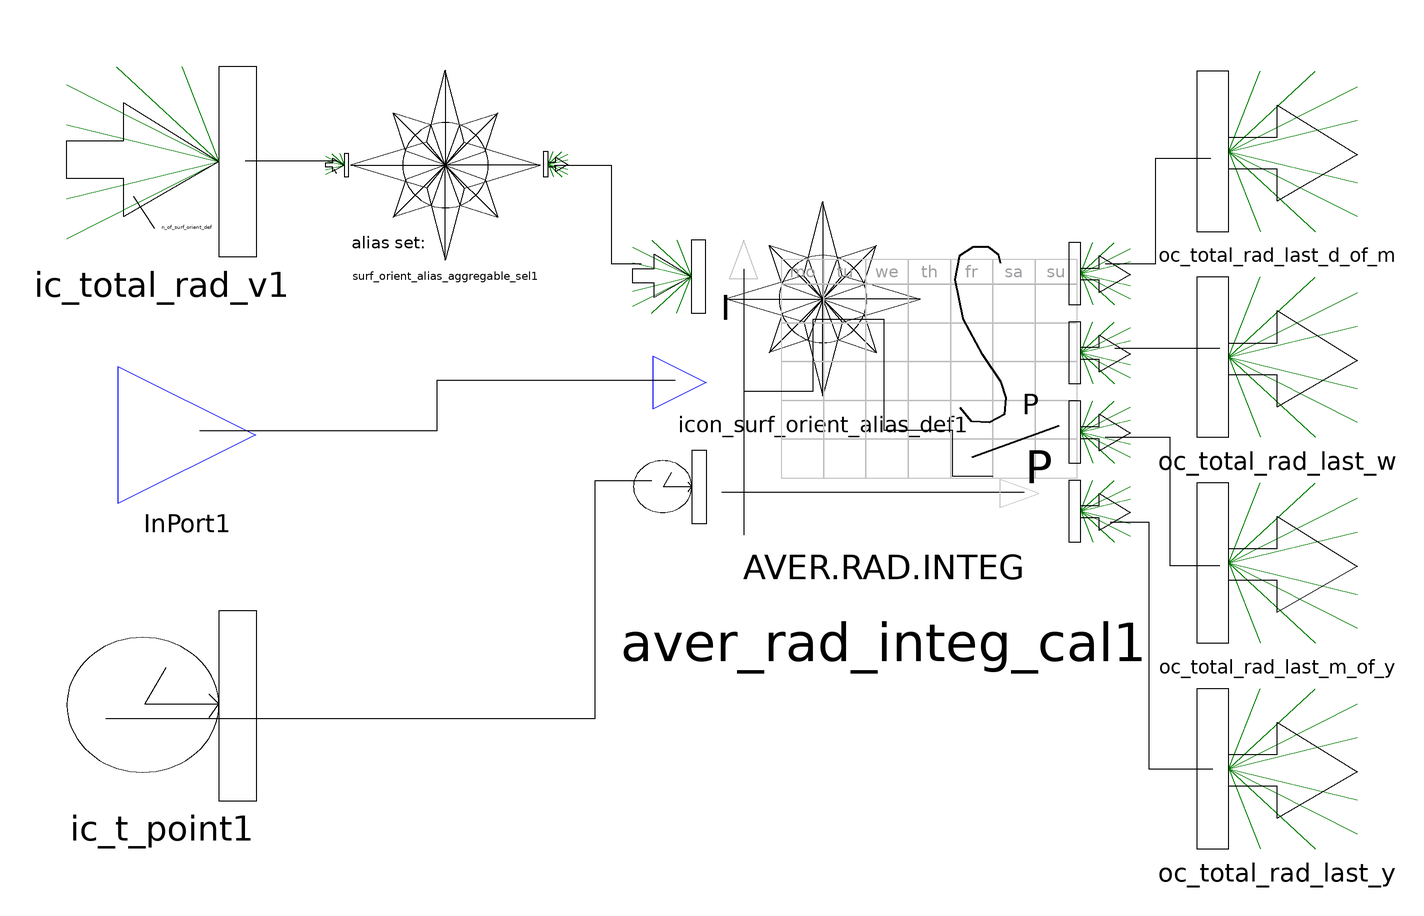

Above is the diagram view of the following Modelica model: its components placed by their Placement annotations and its connect equations drawn as lines.

class aver_rad_integ_cal_demux
        "Daily, weekly, monthly and yearly radiation average calculator (as defined in orientation alias sets)"

        extends icons.specifics.icon_aver_rad_integ_cal_demux;
        extends surf_orient.surf_orient_alias_inheritable_par;
        parameter Integer uf_ini_date=01012001
          "Initial date (ddmmyyyy or jjjyy)";
        parameter Integer uf_ini_h_of_d=000000 "Initial time (hhmmss)";
        parameter Integer p=3600
          "Time interval over which radiation must be periodically averaged (s)";
        CUTS.ic_t_point ic_t_point1
          annotation (extent=[-142, -63; -100.5, -19.5], layer="icon");
        CUTS.ic_total_rad_v ic_total_rad_v1(final n=n_of_surf_orient_def)
          annotation (extent=[-142, 56.5; -100.5, 99], layer="icon");
        surf_orient.surf_orient_alias_aggregable_sel
          surf_orient_alias_aggregable_sel1(comp_surf_orient_alias=
              comp_surf_orient_alias) annotation (extent=[-80, 55; -38.5, 99]);
        aver_rad_integ_cal aver_rad_integ_cal1
          annotation (extent=[-2, -19.5; 75, 64.5]);
        CUTS.oc_total_rad oc_total_rad_last_w
          annotation (extent=[105, 15; 140, 55]);
        CUTS.oc_total_rad oc_total_rad_last_m_of_y
          annotation (extent=[105, -30; 140, 10]);
        CUTS.oc_total_rad oc_total_rad_last_y
          annotation (extent=[105, -75; 140, -35]);
        CUTS.oc_total_rad oc_total_rad_last_d_of_m
          annotation (extent=[105, 60; 140, 100]);
        CUTS.InPort InPort1(n=4) annotation (extent=[-131, 3; -100.5, 33]);
        annotation (Coordsys(
            extent=[-100, -100; 100, 100],
            grid=[0.5, 0.5],
            component=[20, 20]), Window(
            x=0.31,
            y=0.07,
            width=0.6,
            height=0.6));
      equation
        connect(ic_t_point1, aver_rad_integ_cal1.ic_t_point1)
          annotation (points=[-133.5, -44; -26.5, -44; -26.5, 8; -14.1813, 8]);
        connect(aver_rad_integ_cal1.oc_total_rad_last_w, oc_total_rad_last_w)
          annotation (points=[87, 37; 110, 37]);
        connect(aver_rad_integ_cal1.oc_total_rad_last_m_of_y,
          oc_total_rad_last_m_of_y)
          annotation (points=[85, 17.5; 99, 17.5; 99, -10.5; 110, -10.5]);
        connect(aver_rad_integ_cal1.oc_total_rad_last_y, oc_total_rad_last_y)
          annotation (points=[86, -1; 94.5, -1; 94.5, -55; 108.5, -55]);
        connect(aver_rad_integ_cal1.oc_total_rad_last_d_of_m,
          oc_total_rad_last_d_of_m)
          annotation (points=[85, 55.5; 96, 55.5; 96, 78.5; 108, 78.5]);
        connect(InPort1, aver_rad_integ_cal1.InPort1)
          annotation (points=[-113, 19; -61, 19; -61, 30; -9, 30]);
        connect(ic_total_rad_v1, surf_orient_alias_aggregable_sel1.
          ic_total_rad_v1) annotation (points=[-103, 78; -83, 78]);
        connect(surf_orient_alias_aggregable_sel1.oc_total_rad1,
          aver_rad_integ_cal1.ic_total_rad1)
          annotation (points=[-35.5, 77; -23, 77; -23, 55.5; -16.5, 55.5]);
      end aver_rad_integ_cal_demux;